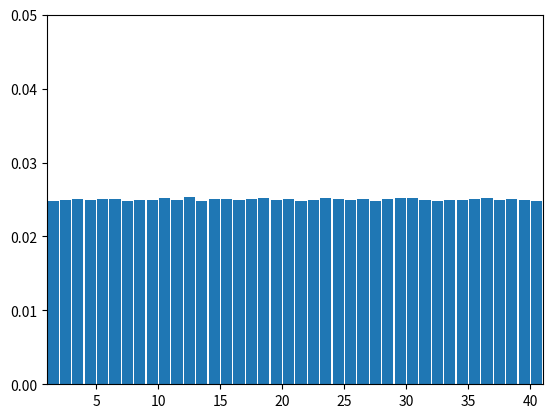
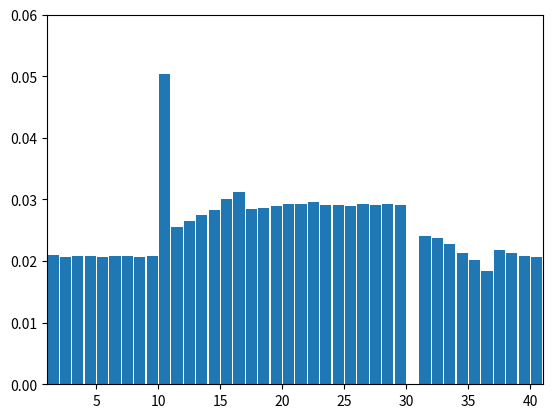

Recreate these plots in Python, in order.
#imports
import numpy as np
import pandas as pd
import matplotlib.pyplot as plt

#parameters
Nb = 40 #board number
board = np.zeros(Nb) #board {we can change it later, choosing it into a function}


#functions
def die(n):  #this is the die
    return np.random.randint(1,n+1)

def count(list, number): # find a number in a list (we can improve it making it searching for more numbers)
    c = 0
    for i in list:
        if i == number:
            c += 1
        else:
            pass
    return c

def next_step(position): # periodic boundery condition (old school)
    d = die(6)
    position = position + d
    if position > Nb:
        position = position - Nb
    else:
        pass
    return position, d

def simple_probability(number, list):  #calculate the probability
    x = count(list, number)
    P = x/(len(list))
    return P

#initial conditions
Nq = 1  # first position
Ninf = int(1e6)  #number of loop steps
Nchance = 1
list_die = []  # list of thrown dice
list_position = []  # list of ocuupied positions


#simulations
for i in range(Ninf):
    Nq, dice = next_step(Nq)  # throw the die and change position
    board[Nq-1] += 1  # accumulate in array
    list_die.append(dice)  # save die number
    list_position.append(Nq)  #save position number

#exports
bins = np.arange(1,42)  # creating bins
plt.hist(list_position,bins, density=True, histtype='bar', rwidth=0.9)  # making the histogram
plt.axis([1,41,0,0.05])  #  delimitering boundary
plt.show()


'''------------------------'''
'''Let's add a prison here!'''
'''------------------------'''

#imports
import numpy as np
import pandas as pd
import matplotlib.pyplot as plt

#parameters
Nb = 40 #board number
board = np.zeros(Nb) #board {we can change it later, choosing it into a function}

#functions
def die(n):
    return np.random.randint(1,n+1)

def count(list, number): # find a number in a list (we can improve it making it searching for more numbers)
    c = 0
    for i in list:
        if i == number:
            c += 1
        else:
            pass
    return c

def next_step(position): # periodic boundery condition
    d = die(6)
    position = position + d
    if position > Nb:
        position = position - Nb
    else:
        pass
    return position, d

def simple_probability(number, list):
    x = count(list, number)
    P = x/(len(list))
    return P

#initial conditions
Nq = 1
Ninf = int(1e6)  #number of steps
Nchance = 1
list_die = []
list_position = []

#simulations
for i in range(Ninf):
    Nq, dice = next_step(Nq)
    if Nq == 30:
      Nq = 10
    board[Nq-1] += 1
    list_die.append(dice)
    list_position.append(Nq)


#exports
bins = np.arange(1,42)
plt.hist(list_position,bins, density=True, histtype='bar', rwidth=0.9)
plt.axis([1,41,0,0.06])
plt.show()
